Dataset: hands_final (GitHub, sbenetz/jetson-inference). Classes: background, next gesture, pause gesture, play gesture.

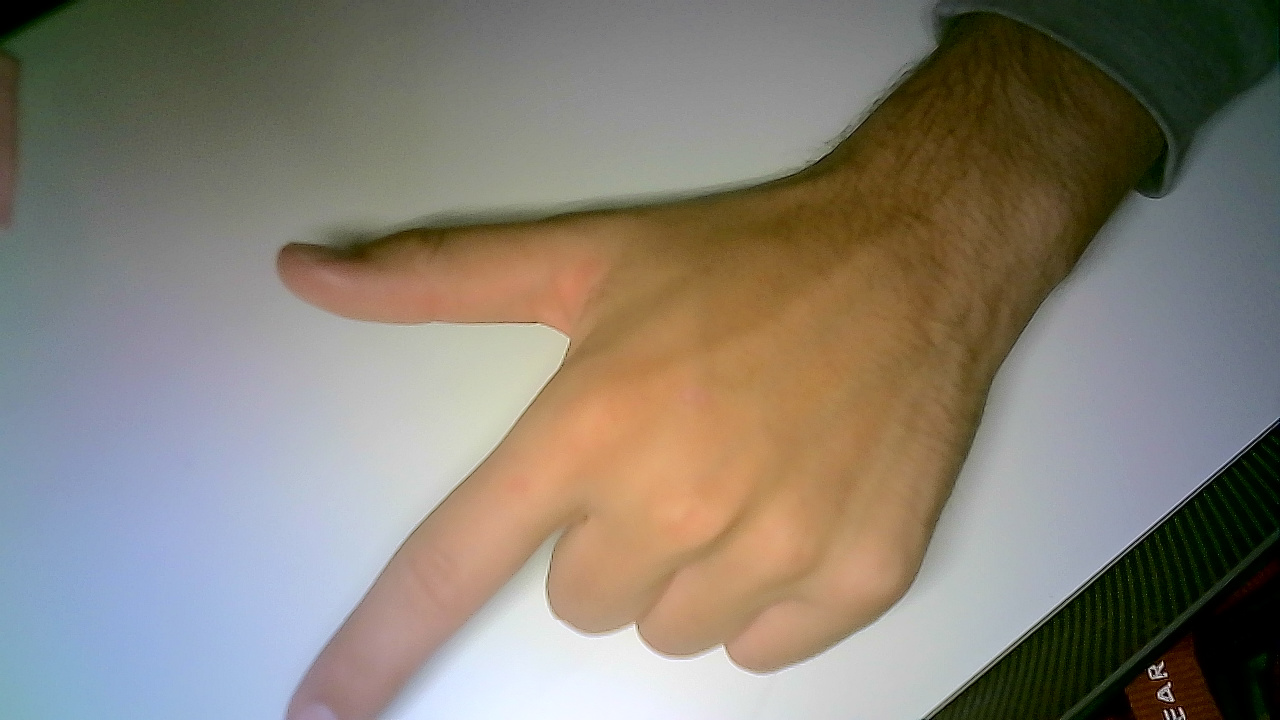
Label: next gesture

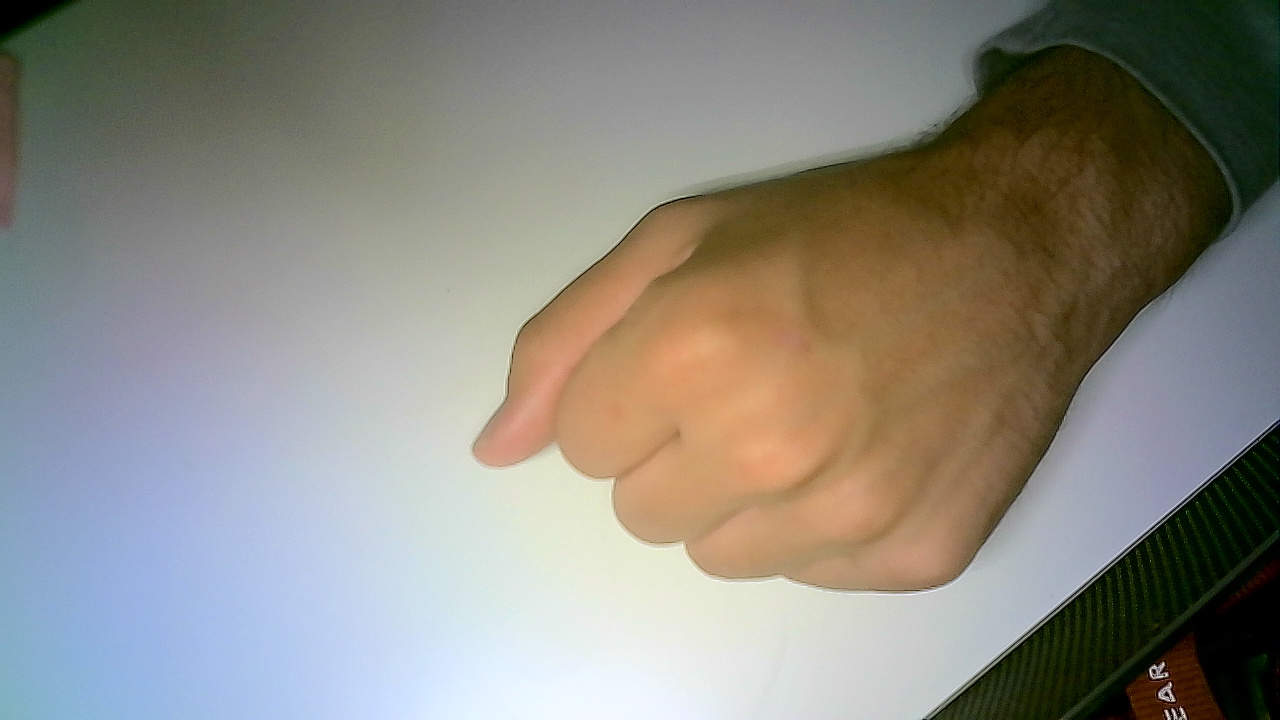
Label: pause gesture

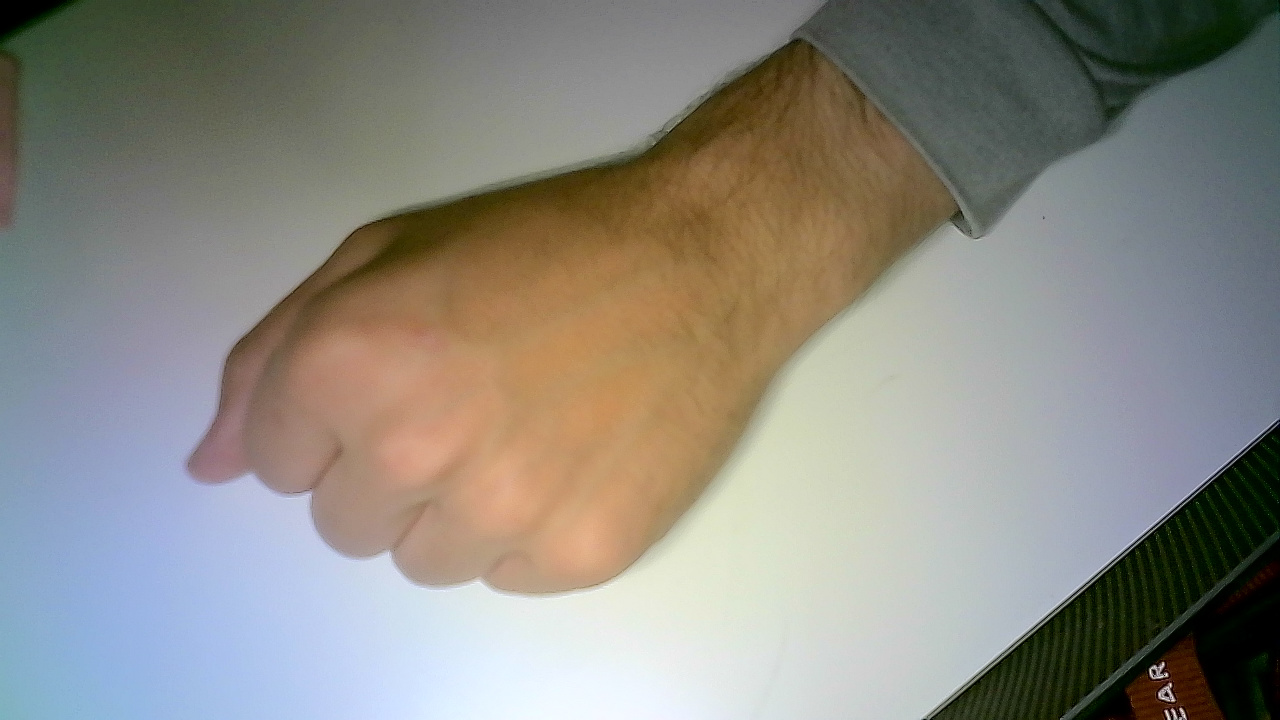
Label: pause gesture

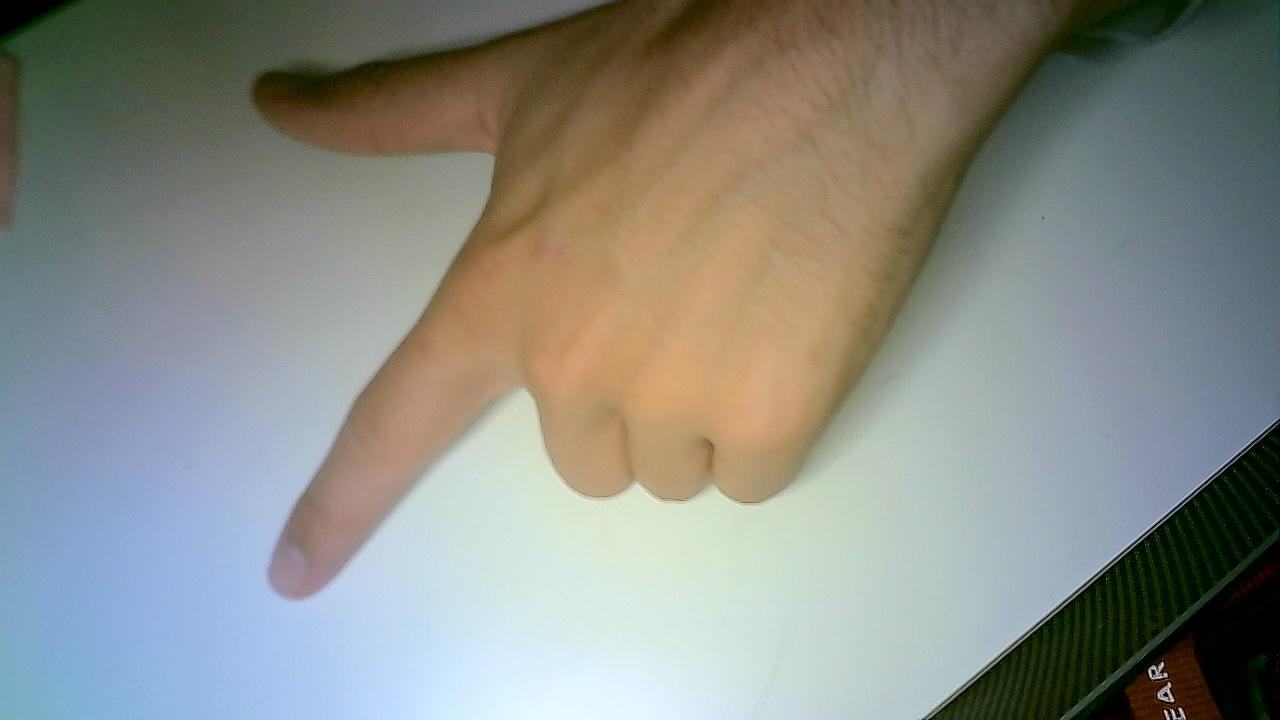
Label: next gesture

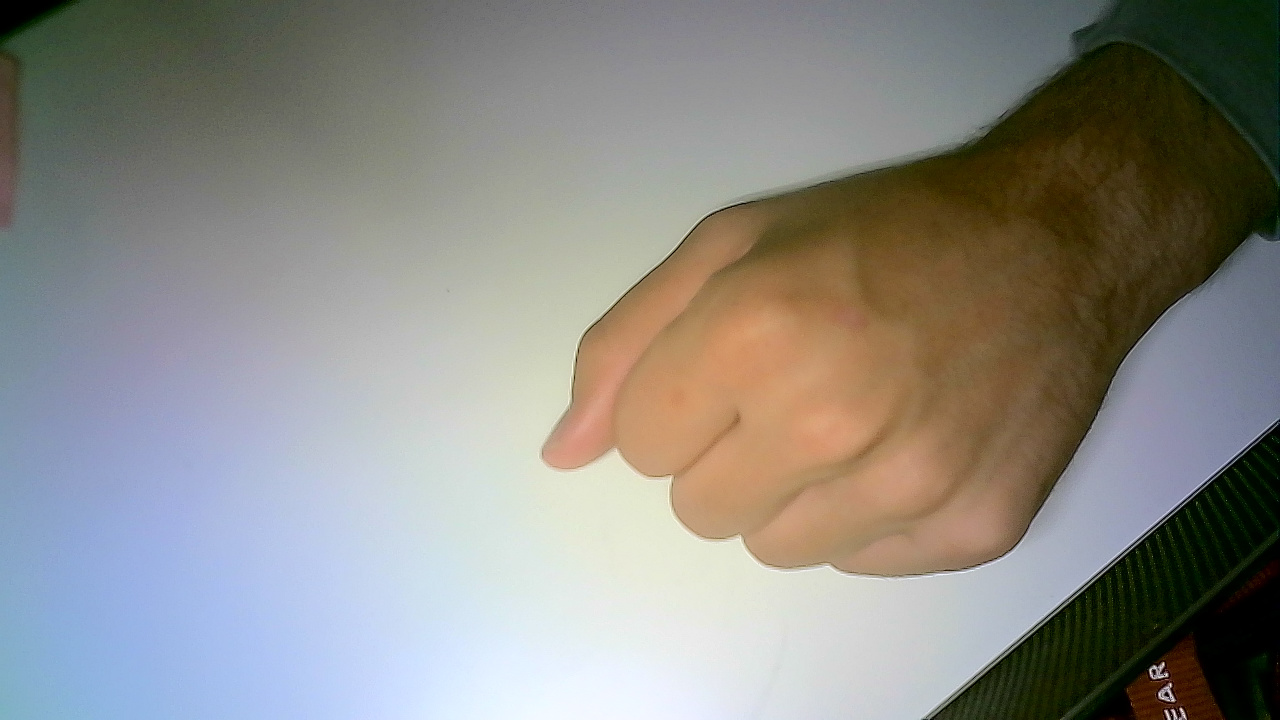
Label: pause gesture

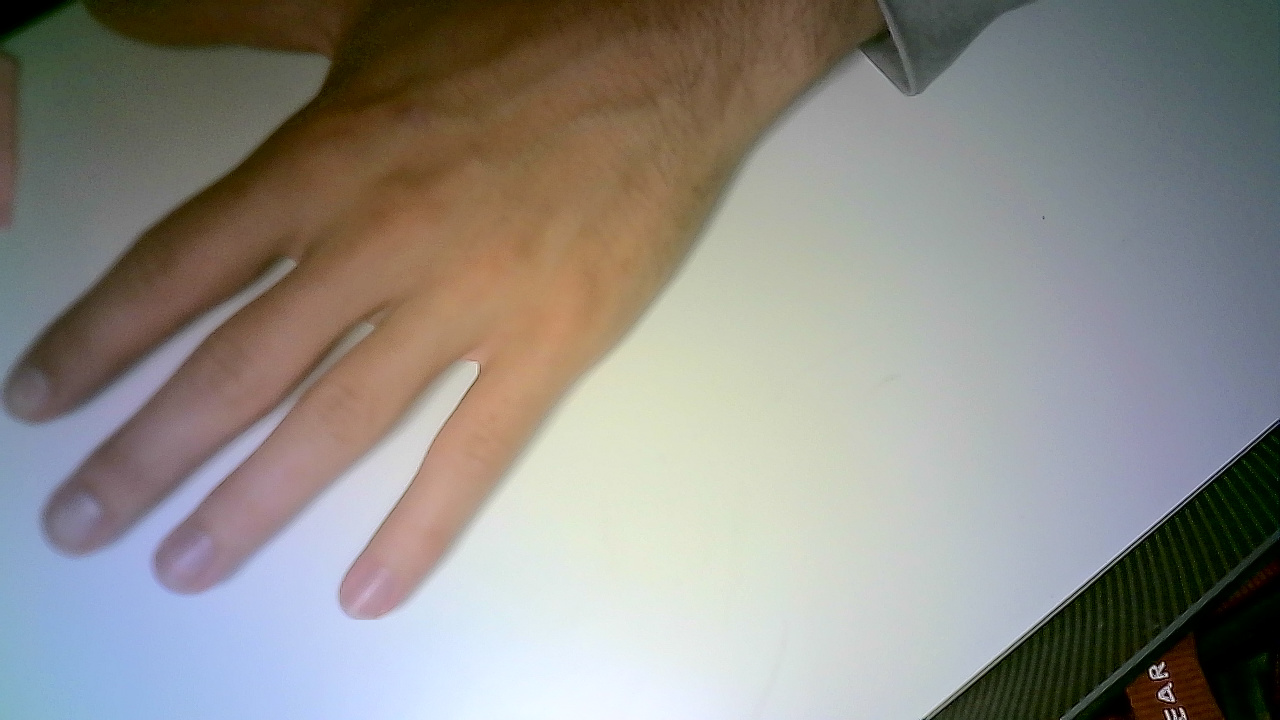
Label: play gesture
